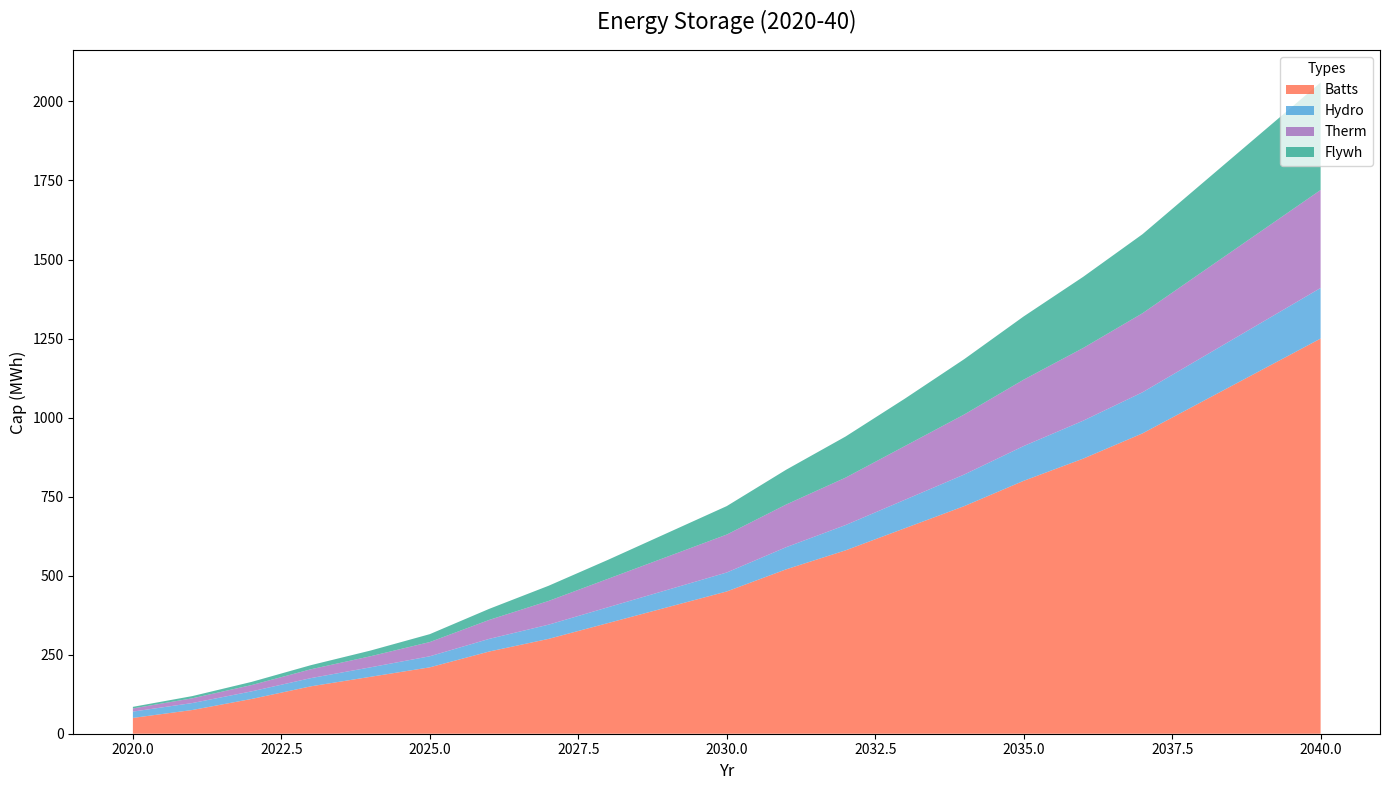

Write Python code to recreate this figure.
import matplotlib.pyplot as plt
import numpy as np

years = np.arange(2020, 2041)

batteries = np.array([50, 75, 110, 150, 180, 210, 260, 300, 350, 400, 450, 520, 580, 650, 720, 800, 870, 950, 1050, 1150, 1250])
hydropumped = np.array([20, 22, 24, 26, 30, 35, 40, 45, 50, 55, 60, 70, 80, 90, 100, 110, 120, 130, 140, 150, 160])
thermal = np.array([10, 15, 20, 28, 35, 45, 60, 75, 90, 105, 120, 135, 150, 170, 190, 210, 230, 250, 270, 290, 310])
flywheels = np.array([5, 7, 10, 13, 18, 25, 35, 48, 60, 75, 90, 110, 130, 150, 175, 200, 225, 250, 280, 310, 340])

fig, ax = plt.subplots(figsize=(14, 8))

ax.stackplot(years, batteries, hydropumped, thermal, flywheels,
             labels=['Batts', 'Hydro', 'Therm', 'Flywh'],
             colors=['#FF5733', '#3498DB', '#9B59B6', '#16A085'], alpha=0.7)

ax.set_title('Energy Storage (2020-40)', fontsize=16, fontweight='normal', pad=15)
ax.set_xlabel('Yr', fontsize=12, fontstyle='italic')
ax.set_ylabel('Cap (MWh)', fontsize=12, fontstyle='italic')

ax.legend(loc='upper right', title='Types', fontsize=10)

ax.grid(False)

plt.tight_layout()

plt.show()
